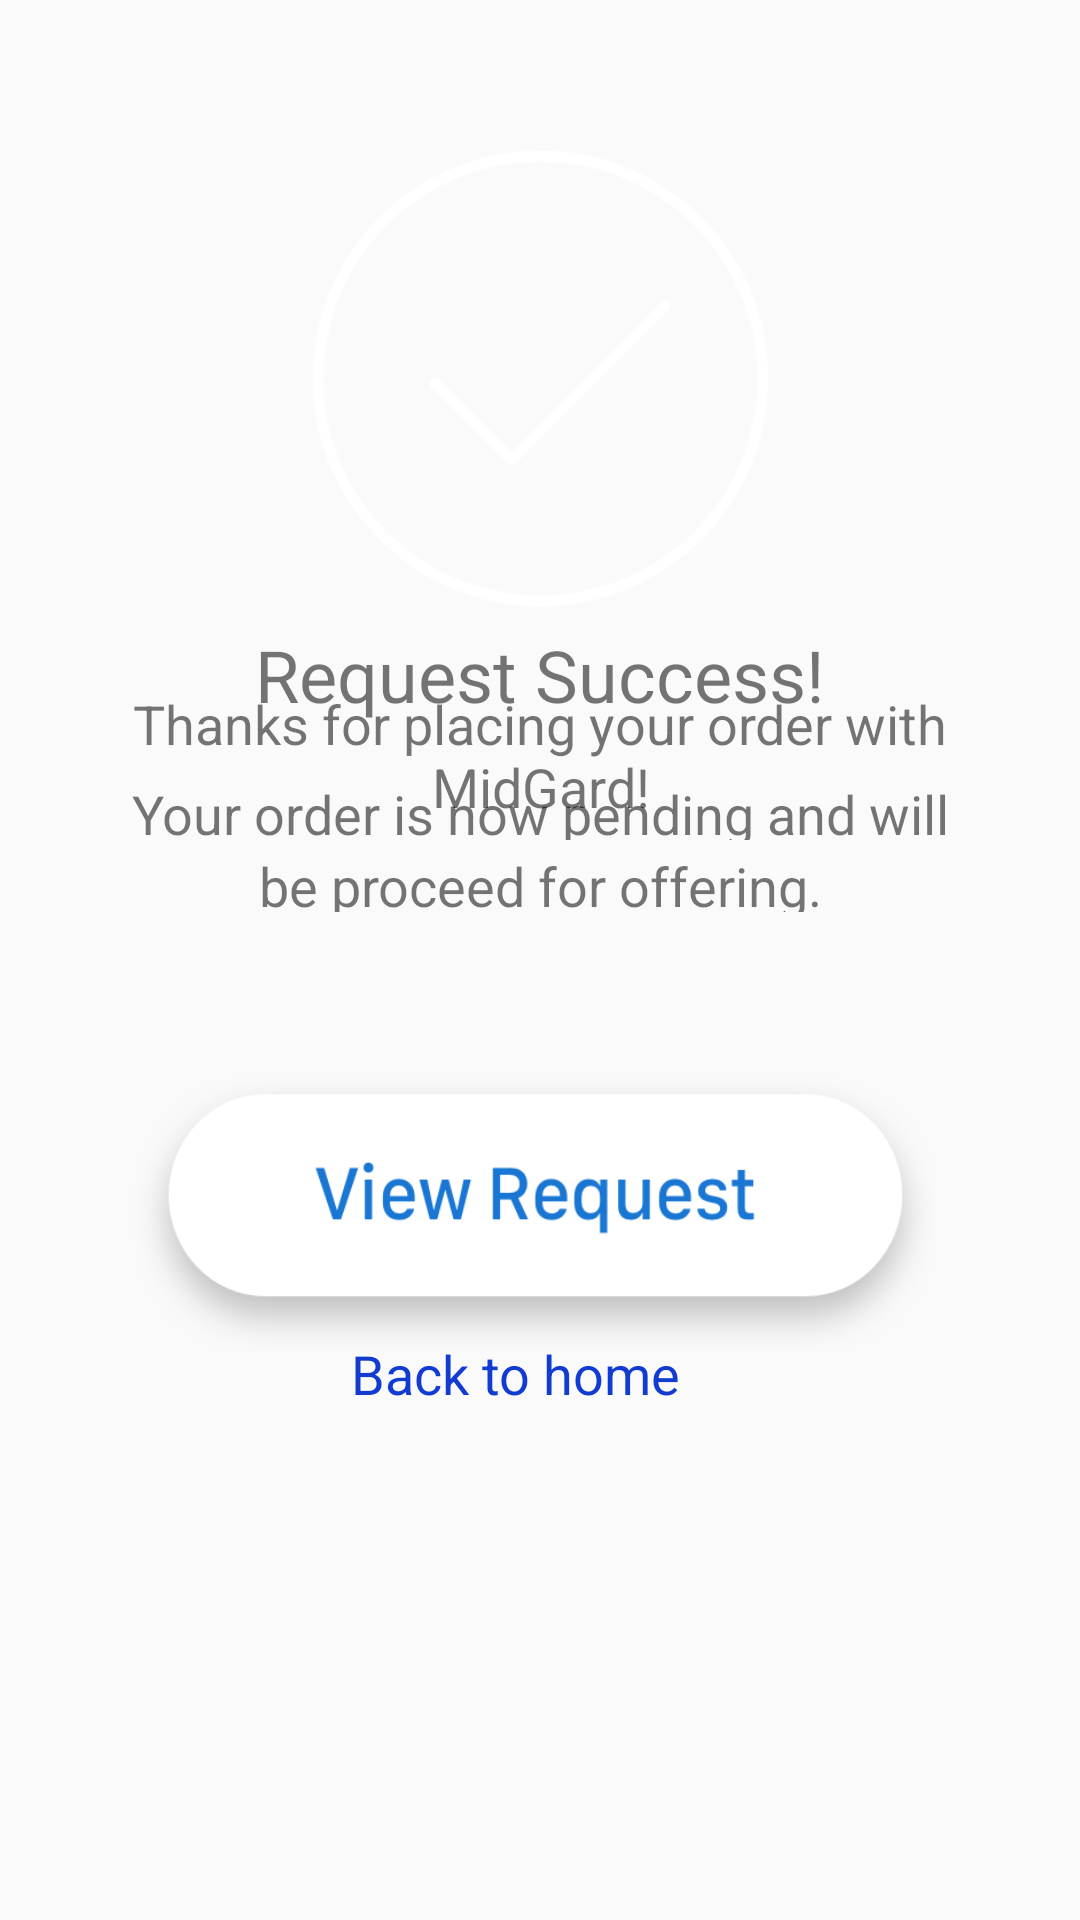

This screen was rendered from an Android layout file. Write that file and the resources it references.
<!-- AndroidManifest.xml: application theme AppTheme -->
<!-- res/layout/activity_req_done.xml -->
<?xml version="1.0" encoding="utf-8"?>
<android.support.constraint.ConstraintLayout xmlns:android="http://schemas.android.com/apk/res/android"
    xmlns:app="http://schemas.android.com/apk/res-auto"
    xmlns:tools="http://schemas.android.com/tools"
    android:layout_width="match_parent"
    android:layout_height="match_parent"
    android:background="@drawable/bg_splash_background"
    tools:context=".services.req_done">

    <TextView
        android:id="@+id/proceedTxt"
        android:layout_width="0dp"
        android:layout_height="21dp"
        android:layout_marginStart="8dp"
        android:layout_marginLeft="8dp"
        android:layout_marginTop="8dp"
        android:layout_marginEnd="8dp"
        android:layout_marginRight="8dp"
        android:layout_marginBottom="8dp"
        android:gravity="center"
        android:text="be proceed for offering."
        android:textColor="@color/common_google_signin_btn_text_dark_default"
        android:textSize="18sp"
        app:layout_constraintBottom_toBottomOf="parent"
        app:layout_constraintEnd_toEndOf="parent"
        app:layout_constraintHorizontal_bias="0.0"
        app:layout_constraintStart_toStartOf="parent"
        app:layout_constraintTop_toTopOf="parent"
        app:layout_constraintVertical_bias="0.456" />

    <TextView
        android:id="@+id/pendingTxt"
        android:layout_width="0dp"
        android:layout_height="21dp"
        android:layout_marginStart="8dp"
        android:layout_marginLeft="8dp"
        android:layout_marginTop="8dp"
        android:layout_marginEnd="8dp"
        android:layout_marginRight="8dp"
        android:layout_marginBottom="8dp"
        android:gravity="center"
        android:text="Your order is now pending and will"
        android:textColor="@color/common_google_signin_btn_text_dark_default"
        android:textSize="18sp"
        app:layout_constraintBottom_toBottomOf="parent"
        app:layout_constraintEnd_toEndOf="parent"
        app:layout_constraintHorizontal_bias="1.0"
        app:layout_constraintStart_toStartOf="parent"
        app:layout_constraintTop_toTopOf="parent"
        app:layout_constraintVertical_bias="0.416" />

    <TextView
        android:id="@+id/thxTxt"
        android:layout_width="0dp"
        android:layout_height="wrap_content"
        android:layout_marginStart="8dp"
        android:layout_marginLeft="8dp"
        android:layout_marginTop="8dp"
        android:layout_marginEnd="8dp"
        android:layout_marginRight="8dp"
        android:layout_marginBottom="8dp"
        android:gravity="center"
        android:text="Thanks for placing your order with MidGard!"
        android:textColor="@color/common_google_signin_btn_text_dark_default"
        android:textSize="18sp"
        app:layout_constraintBottom_toBottomOf="parent"
        app:layout_constraintEnd_toEndOf="parent"
        app:layout_constraintHorizontal_bias="1.0"
        app:layout_constraintStart_toStartOf="parent"
        app:layout_constraintTop_toTopOf="parent"
        app:layout_constraintVertical_bias="0.382" />

    <ImageView
        android:id="@+id/imageView9"
        android:layout_width="179dp"
        android:layout_height="175dp"
        android:layout_marginStart="8dp"
        android:layout_marginLeft="8dp"
        android:layout_marginTop="8dp"
        android:layout_marginEnd="8dp"
        android:layout_marginRight="8dp"
        android:layout_marginBottom="8dp"
        app:layout_constraintBottom_toBottomOf="parent"
        app:layout_constraintEnd_toEndOf="parent"
        app:layout_constraintStart_toStartOf="parent"
        app:layout_constraintTop_toTopOf="parent"
        app:layout_constraintVertical_bias="0.068"
        app:srcCompat="@drawable/icn_done_for_page_white" />

    <TextView
        android:id="@+id/req_success"
        android:layout_width="0dp"
        android:layout_height="wrap_content"
        android:layout_marginStart="8dp"
        android:layout_marginLeft="8dp"
        android:layout_marginTop="8dp"
        android:layout_marginEnd="8dp"
        android:layout_marginRight="8dp"
        android:layout_marginBottom="8dp"
        android:gravity="center"
        android:text="Request Success!"
        android:textColor="@color/common_google_signin_btn_text_dark_default"
        android:textSize="24sp"
        app:layout_constraintBottom_toBottomOf="parent"
        app:layout_constraintEnd_toEndOf="parent"
        app:layout_constraintHorizontal_bias="0.0"
        app:layout_constraintStart_toStartOf="parent"
        app:layout_constraintTop_toTopOf="parent"
        app:layout_constraintVertical_bias="0.339" />

    <Button
        android:id="@+id/viewReq"
        android:layout_width="269dp"
        android:layout_height="93dp"
        android:layout_marginTop="8dp"
        android:layout_marginEnd="8dp"
        android:layout_marginRight="8dp"
        android:layout_marginBottom="8dp"
        android:background="@drawable/btn_view_request"
        app:layout_constraintBottom_toBottomOf="parent"
        app:layout_constraintEnd_toEndOf="parent"
        app:layout_constraintHorizontal_bias="0.529"
        app:layout_constraintStart_toStartOf="parent"
        app:layout_constraintTop_toTopOf="parent"
        app:layout_constraintVertical_bias="0.66" />

    <Button
        android:id="@+id/backBtn"
        style="@style/Widget.MaterialComponents.Button.TextButton"
        android:layout_width="wrap_content"
        android:layout_height="wrap_content"
        android:layout_marginStart="8dp"
        android:layout_marginLeft="8dp"
        android:layout_marginTop="8dp"
        android:layout_marginEnd="8dp"
        android:layout_marginRight="8dp"
        android:layout_marginBottom="128dp"
        android:text="Back to home"
        android:textColor="@color/common_google_signin_btn_text_dark_default"
        android:textSize="18sp"
        app:layout_constraintBottom_toBottomOf="parent"
        app:layout_constraintEnd_toEndOf="parent"
        app:layout_constraintHorizontal_bias="0.462"
        app:layout_constraintStart_toStartOf="parent"
        app:layout_constraintTop_toTopOf="parent"
        app:layout_constraintVertical_bias="0.934" />

</android.support.constraint.ConstraintLayout>
<!-- resources referenced by this layout -->
<resources>
  <!-- drawable btn_view_request: png bitmap (drawable, 25547 bytes) -->
  <!-- drawable icn_done_for_page_white: png bitmap (drawable, 11124 bytes) -->
  <style name="AppTheme" parent="Theme.AppCompat.Light.DarkActionBar">
          
          <item name="colorPrimary">@color/colorPrimary</item>
          <item name="colorPrimaryDark">@color/colorPrimaryDark</item>
          <item name="colorAccent">@color/colorAccent</item>
          <item name="windowActionBar">false</item>
          <item name="windowNoTitle">true</item>
      </style>
  <color name="colorPrimary">#113BD1</color>
  <color name="colorPrimaryDark">#00574B</color>
  <color name="colorAccent">#1976D2</color>
</resources>
